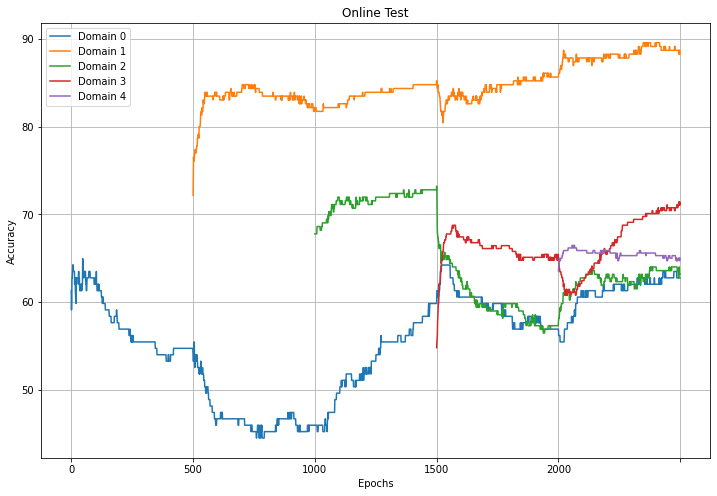

The table this chart was drawn from, first rows:
, 0, 1, 2, 3, 4, 5, 6, 7, 8, 9, 10, 11, 12, 13, 14, 15, 16, 17, 18, 19, 20, 21, 22
0, 61.31, 59.12, 60.58, 62.77, 62.77, 63.5, 64.23, 63.5, 64.23, 63.5, 63.5, 63.5, 63.5, 63.5, 62.04, 62.77, 62.77, 61.31, 60.58, 60.58, 59.85, 62.77, 62.04
1, 72.17, 74.78, 76.52, 76.09, 76.09, 76.09, 76.96, 76.96, 77.39, 77.39, 77.39, 76.96, 77.39, 77.39, 77.39, 77.83, 77.83, 77.83, 78.7, 78.7, 78.7, 79.13, 79.13
2, 67.78, 67.78, 67.78, 67.78, 67.78, 67.78, 67.78, 67.78, 67.78, 68.62, 68.62, 68.62, 68.62, 68.62, 68.62, 68.62, 68.62, 68.62, 68.62, 68.62, 68.62, 68.62, 68.2
3, 54.82, 55.48, 55.81, 56.48, 57.81, 58.47, 59.14, 59.8, 59.8, 60.47, 60.8, 62.13, 62.13, 62.13, 62.13, 62.79, 63.46, 63.79, 64.12, 64.12, 64.45, 64.78, 64.78
4, 63.56, 64.14, 64.14, 64.72, 65.01, 64.72, 64.72, 64.72, 64.72, 65.01, 65.01, 65.01, 65.01, 65.01, 65.01, 65.31, 65.31, 65.31, 65.6, 65.6, 65.6, 65.89, 65.89
